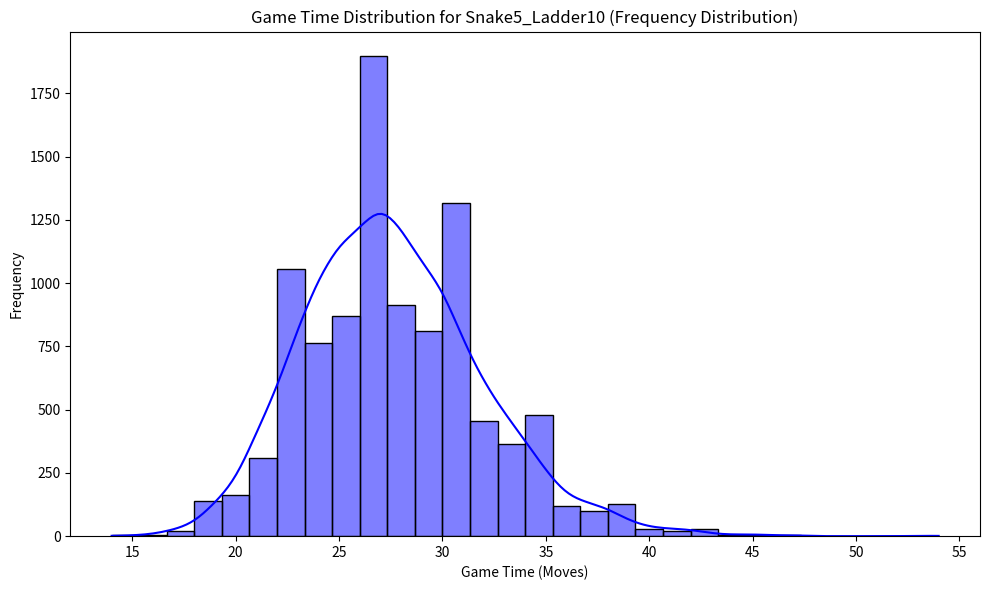
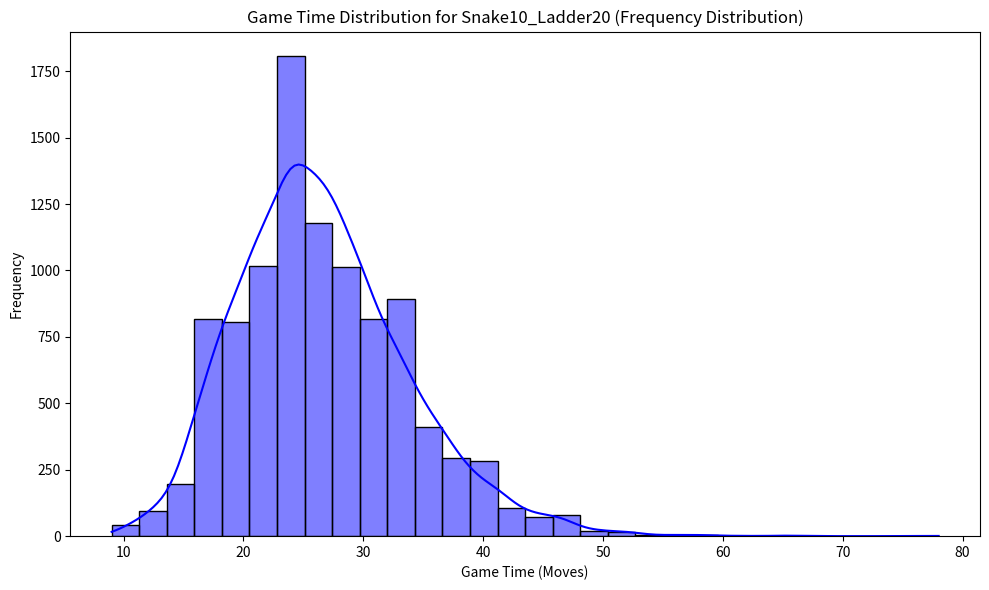
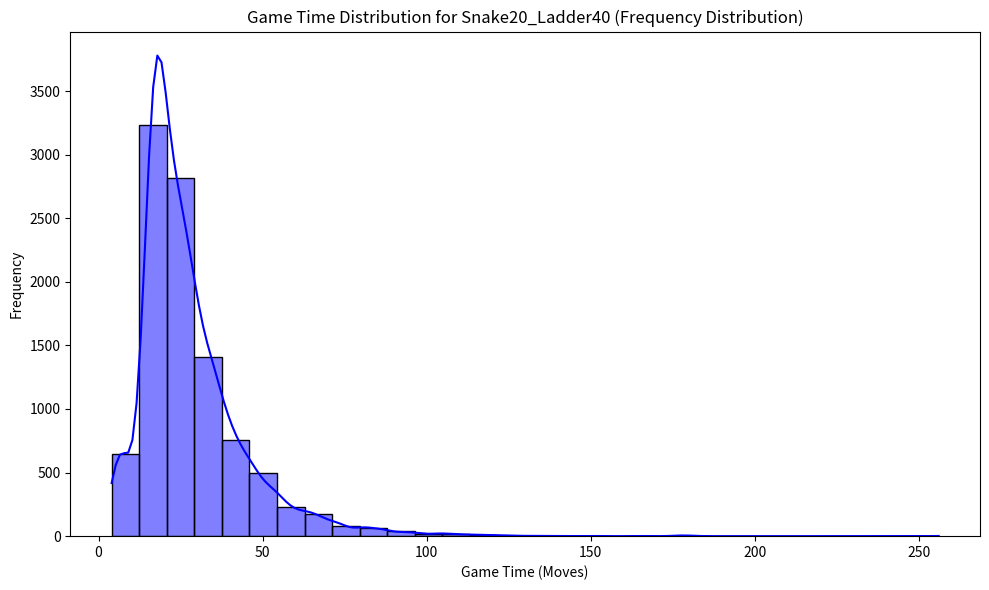
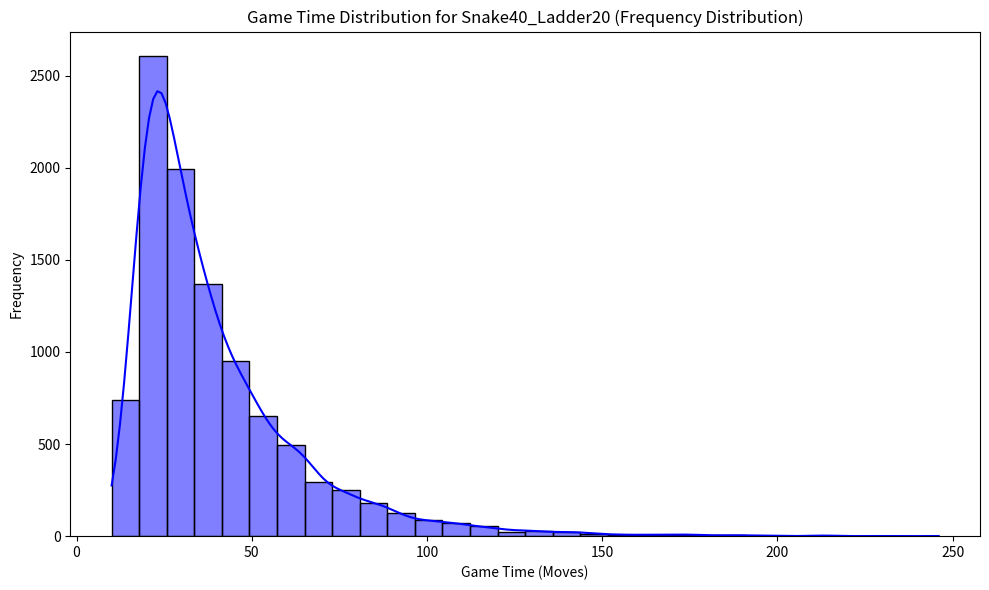
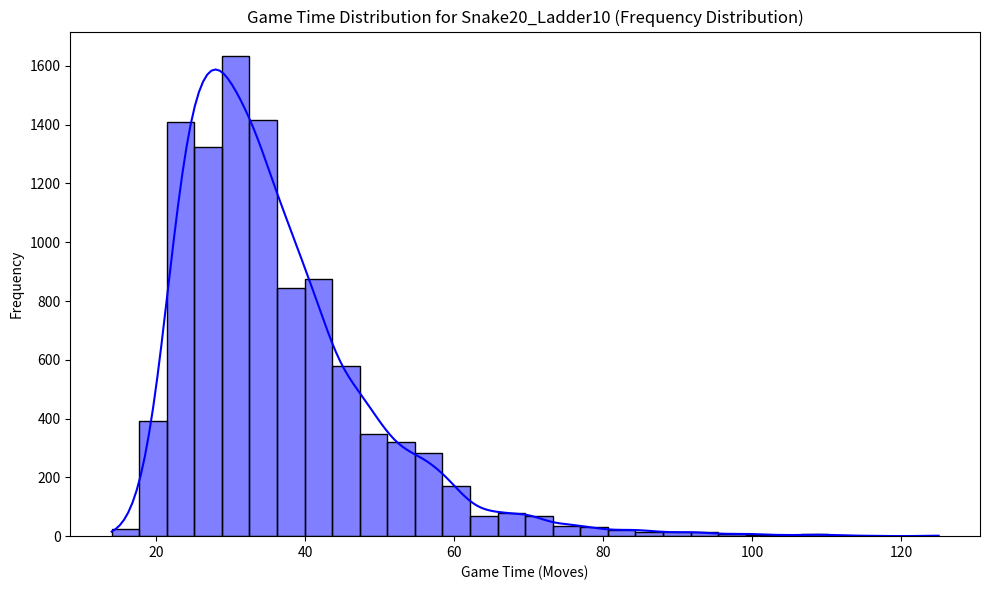
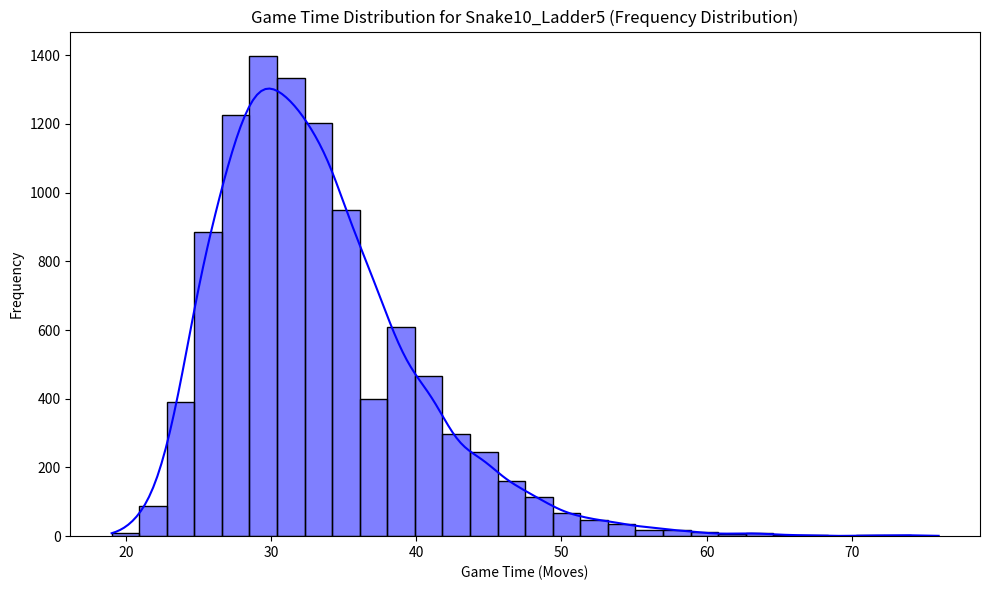
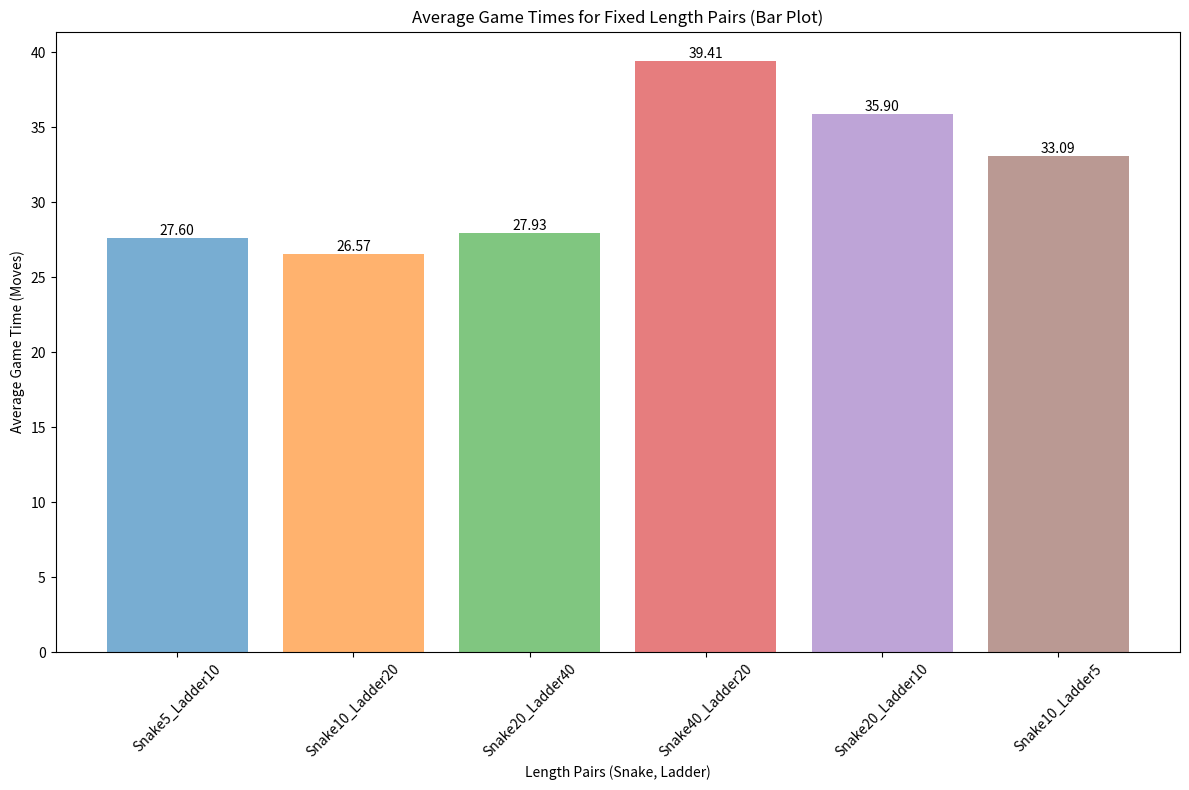
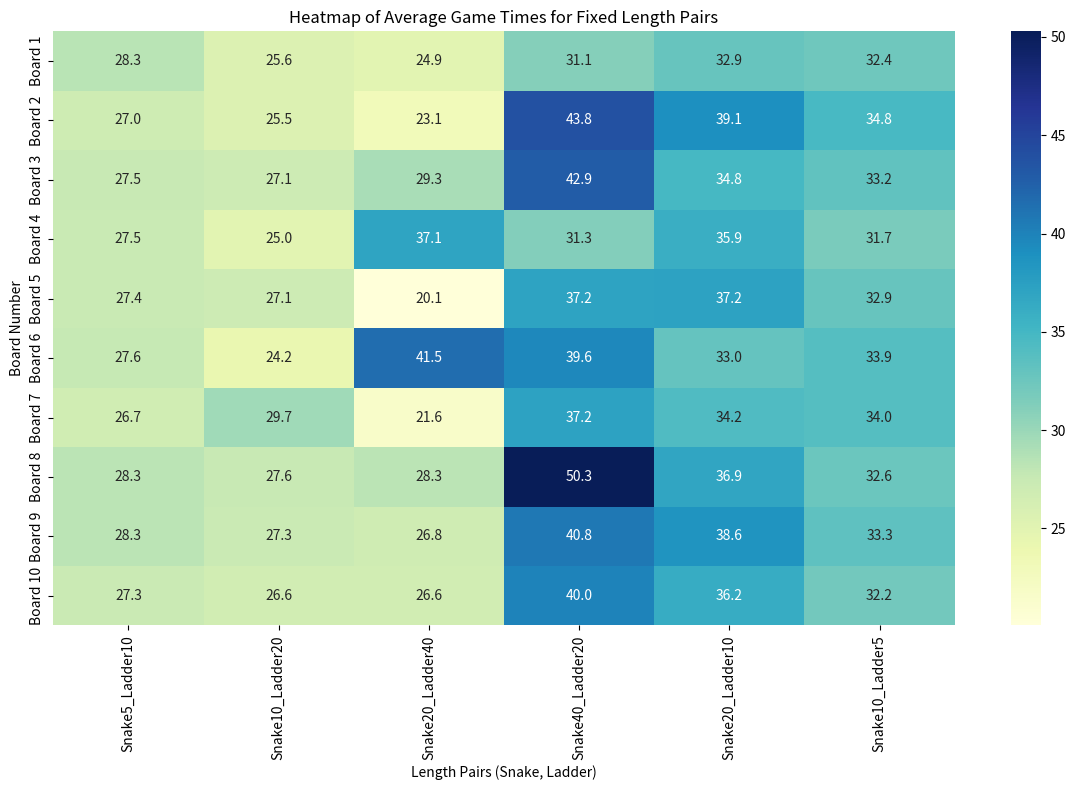
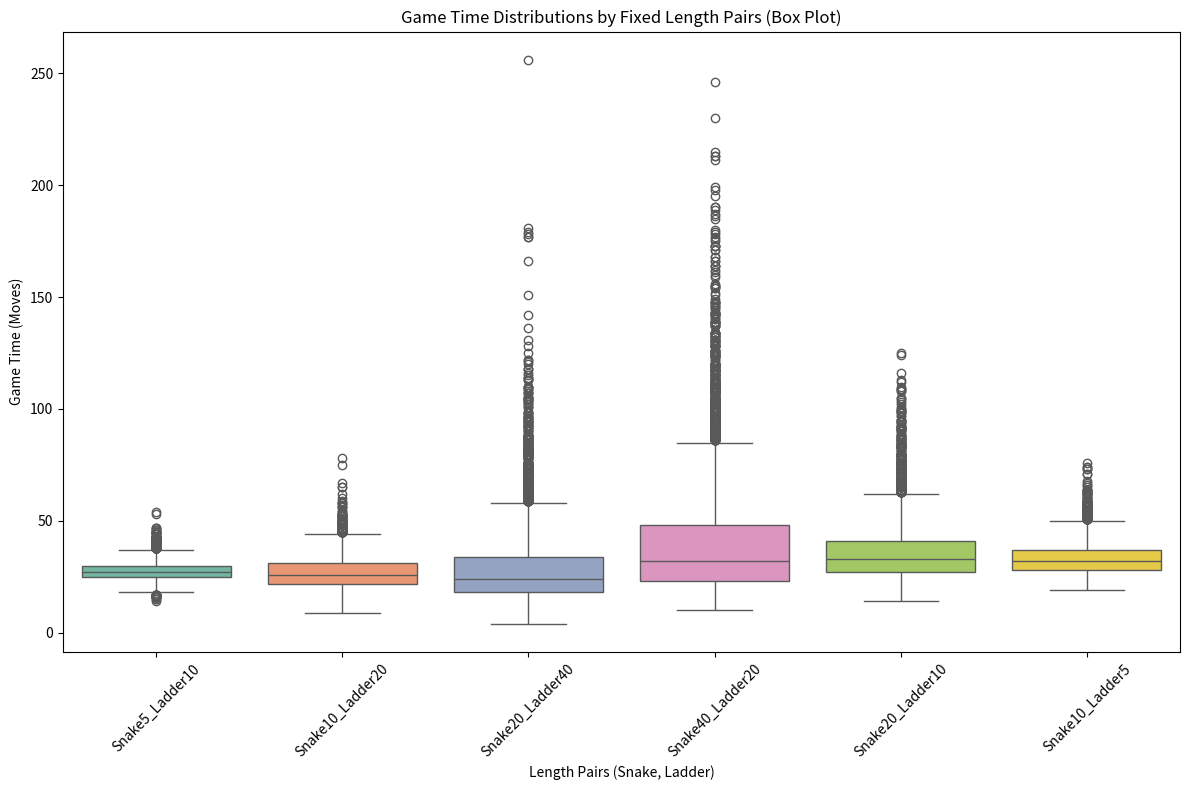

Here is the Python script that generated these plots, in order:
import random
import numpy as np
import pandas as pd
import matplotlib.pyplot as plt
import seaborn as sns

BOARD_SIZE = 100

# Generate a board with fixed lengths for snakes and ladders
def generate_board_fixed_lengths(num_snakes, num_ladders, snake_length, ladder_length):
    """
    Generates a board with fixed lengths for all snakes and ladders.
    """
    snakes_and_ladders = {}
    snake_positions = []
    ladder_positions = []

    # Assign snakes
    for _ in range(num_snakes):
        while True:
            start = random.randint(snake_length, BOARD_SIZE - 1)
            end = start - snake_length
            if start not in snakes_and_ladders and end not in snakes_and_ladders.values():
                snakes_and_ladders[start] = end
                snake_positions.append((start, end))
                break

    # Assign ladders
    for _ in range(num_ladders):
        while True:
            start = random.randint(2, BOARD_SIZE - ladder_length)
            end = start + ladder_length
            if start not in snakes_and_ladders and end not in snakes_and_ladders.values():
                snakes_and_ladders[start] = end
                ladder_positions.append((start, end))
                break

    return snakes_and_ladders, snake_positions, ladder_positions

# Simulate a single game
def play_game(snakes_and_ladders):
    position = 0
    moves = 0
    while position < BOARD_SIZE:
        dice_roll = random.randint(1, 6)
        position += dice_roll
        moves += 1
        if position in snakes_and_ladders:
            position = snakes_and_ladders[position]
        if position > BOARD_SIZE:
            position = BOARD_SIZE
    return moves

# Simulate games for pairs of lengths, log data, and generate plots
def simulate_fixed_length_pairs(num_boards, num_simulations, num_snakes, num_ladders, length_pairs):
    all_results = []
    all_game_times = []  # To capture all game times for frequency distributions
    board_details = []

    for pair in length_pairs:
        snake_length, ladder_length = pair
        results = []
        game_times_for_pair = []  # To capture all game times for this pair

        for board_num in range(num_boards):
            snakes_and_ladders, snake_positions, ladder_positions = generate_board_fixed_lengths(
                num_snakes, num_ladders, snake_length, ladder_length
            )
            game_times = [play_game(snakes_and_ladders) for _ in range(num_simulations)]
            avg_time = np.mean(game_times)
            results.append(avg_time)
            game_times_for_pair.extend(game_times)  # Collect all game times for frequency distributions

            # Log board details
            board_details.append({
                "Board Number": f"Board {board_num + 1}",
                "Snakes": "; ".join([f"{s[0]}->{s[1]}" for s in snake_positions]),
                "Ladders": "; ".join([f"{l[0]}->{l[1]}" for l in ladder_positions]),
                "Average Game Time": avg_time
            })

        # Store the average game times for plotting
        all_results.append({
            "Pair": f"Snake{snake_length}_Ladder{ladder_length}",
            "Average Times": results
        })

        # Log all game times for frequency distribution later
        all_game_times.append({
            "Pair": f"Snake{snake_length}_Ladder{ladder_length}",
            "Game Times": game_times_for_pair
        })

        # Save board details to CSV
        board_df = pd.DataFrame(board_details)
        board_df.to_csv(f"approach_1_board_details_Snake{snake_length}_Ladder{ladder_length}.csv", index=False)

    # Plot the frequency distributions for all pairs
    for result in all_game_times:
        plt.figure(figsize=(10, 6))
        sns.histplot(result["Game Times"], bins=30, kde=True, color="blue", edgecolor="black")
        plt.title(f"Game Time Distribution for {result['Pair']} (Frequency Distribution)")
        plt.xlabel("Game Time (Moves)")
        plt.ylabel("Frequency")
        plt.tight_layout()
        plt.savefig(f"game_time_distribution_{result['Pair']}.png")

    # Plot results for average game times (Bar Plot) with values on bars
    plt.figure(figsize=(12, 8))
    for result in all_results:
        avg_time = np.mean(result["Average Times"])
        plt.bar(result["Pair"], avg_time, alpha=0.6)
        plt.text(result["Pair"], avg_time, f'{avg_time:.2f}', ha='center', va='bottom')

    plt.title("Average Game Times for Fixed Length Pairs (Bar Plot)")
    plt.xlabel("Length Pairs (Snake, Ladder)")
    plt.ylabel("Average Game Time (Moves)")
    plt.xticks(rotation=45)
    plt.tight_layout()
    plt.savefig("approach_1_fixed_length_pairs_barplot.png")

    # Prepare data for heatmap (Game Times per Pair and Board)
    heatmap_data = pd.DataFrame({
        result["Pair"]: result["Average Times"]
        for result in all_results
    }, index=[f"Board {i+1}" for i in range(num_boards)])

    # Plot heatmap
    plt.figure(figsize=(12, 8))
    sns.heatmap(heatmap_data, annot=True, fmt=".1f", cmap="YlGnBu", cbar=True)
    plt.title("Heatmap of Average Game Times for Fixed Length Pairs")
    plt.xlabel("Length Pairs (Snake, Ladder)")
    plt.ylabel("Board Number")
    plt.tight_layout()
    plt.savefig("approach_1_fixed_length_pairs_heatmap.png")

    # Prepare data for box plot (Game Times per Pair)
    plot_data = []
    plot_labels = []

    for result in all_game_times:
        plot_data.extend(result["Game Times"])
        plot_labels.extend([result["Pair"]] * num_simulations * num_boards)

    # Plot box plot
    plt.figure(figsize=(12, 8))
    sns.boxplot(x=plot_labels, y=plot_data, palette="Set2")
    plt.title("Game Time Distributions by Fixed Length Pairs (Box Plot)")
    plt.xlabel("Length Pairs (Snake, Ladder)")
    plt.ylabel("Game Time (Moves)")
    plt.xticks(rotation=45)
    plt.tight_layout()
    plt.savefig("approach_1_fixed_length_pairs_boxplot.png")

if __name__ == "__main__":
    num_boards = 10
    num_simulations = 1000
    num_snakes = 5
    num_ladders = 5

    # Define pairs of lengths (Snake Length, Ladder Length)
    length_pairs = [(5, 10), (10, 20), (20, 40), (40, 20), (20, 10), (10, 5)]

    simulate_fixed_length_pairs(num_boards, num_simulations, num_snakes, num_ladders, length_pairs)
    